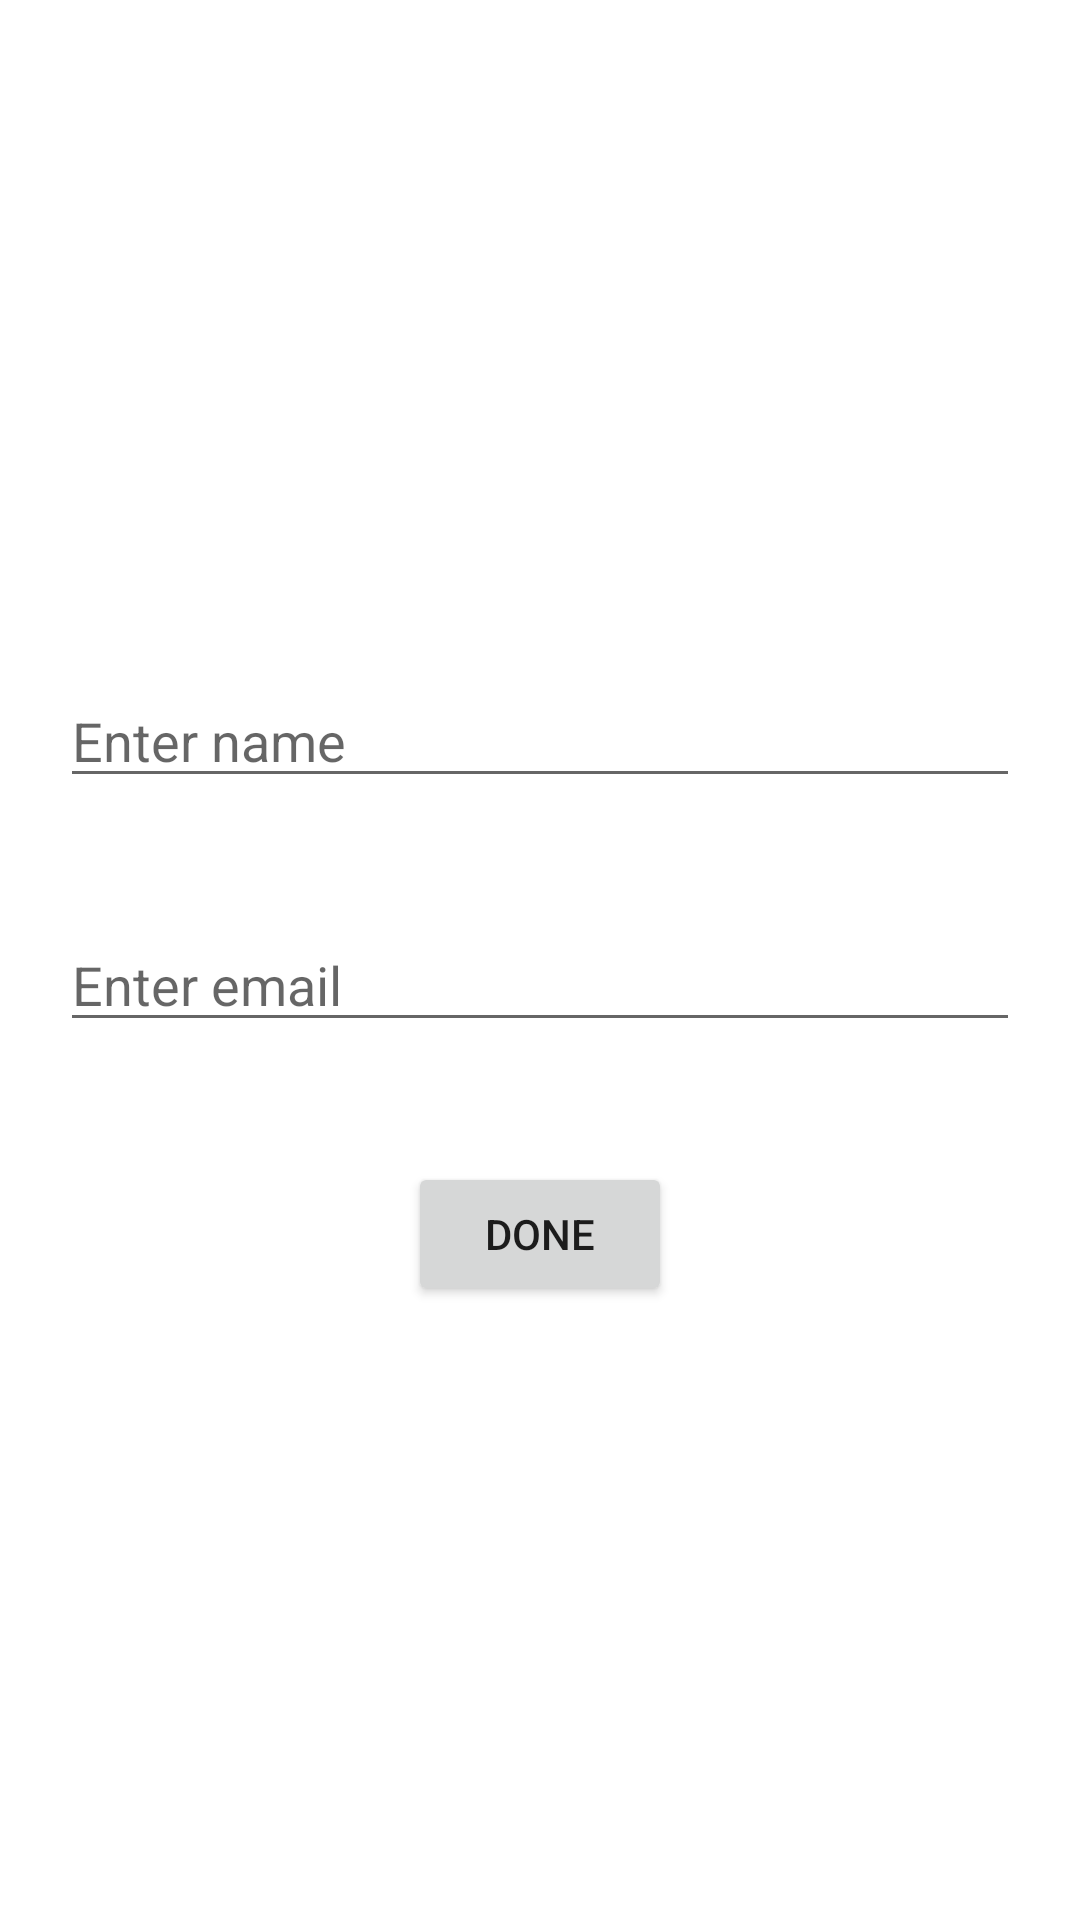

Layout XML and referenced resources for this Android screen:
<!-- AndroidManifest.xml: application theme Theme.Exmple1java -->
<!-- res/layout/activity_main.xml -->
<?xml version="1.0" encoding="utf-8"?>
<LinearLayout xmlns:android="http://schemas.android.com/apk/res/android"
    xmlns:app="http://schemas.android.com/apk/res-auto"
    xmlns:tools="http://schemas.android.com/tools"
    android:layout_width="match_parent"
    android:layout_height="match_parent"
    android:orientation="vertical"
    tools:context=".MainActivity"
    android:gravity="center">


    <LinearLayout
        android:layout_width="match_parent"
        android:layout_height="wrap_content"
        android:orientation="vertical">


   <EditText
       android:id="@+id/name"
       android:layout_width="match_parent"
       android:layout_height="wrap_content"
       android:hint="Enter name"
       android:inputType="text"
       android:layout_margin="20dp"/>


        <EditText android:id="@+id/email"
        android:layout_width="match_parent"
        android:layout_height="wrap_content"
        android:hint="Enter email"
            android:inputType="textEmailAddress"
        android:layout_margin="20dp"/>

   <Button
       android:id="@+id/btn"
       android:layout_width="wrap_content"
       android:layout_height="wrap_content"
       android:layout_gravity="center"
       android:text="done"
       android:layout_marginTop="20dp"/>


    </LinearLayout>


</LinearLayout>
<!-- resources referenced by this layout -->
<resources>
  <style name="Theme.Exmple1java" parent="Theme.MaterialComponents.DayNight.DarkActionBar">
          
          <item name="colorPrimary">@color/purple_500</item>
          <item name="colorPrimaryVariant">@color/purple_700</item>
          <item name="colorOnPrimary">@color/white</item>
          
          <item name="colorSecondary">@color/teal_200</item>
          <item name="colorSecondaryVariant">@color/teal_700</item>
          <item name="colorOnSecondary">@color/black</item>
          
          <item name="android:statusBarColor">?attr/colorPrimaryVariant</item>
          
      </style>
  <!-- not gathered from this repository: default colours our renderer supplied (Android Studio template values) -->
  <color name="purple_500">#FF6200EE</color>
  <color name="purple_700">#FF3700B3</color>
  <color name="teal_200">#FF03DAC5</color>
  <color name="teal_700">#FF018786</color>
  <color name="black">#FF000000</color>
  <color name="white">#FFFFFFFF</color>
</resources>
